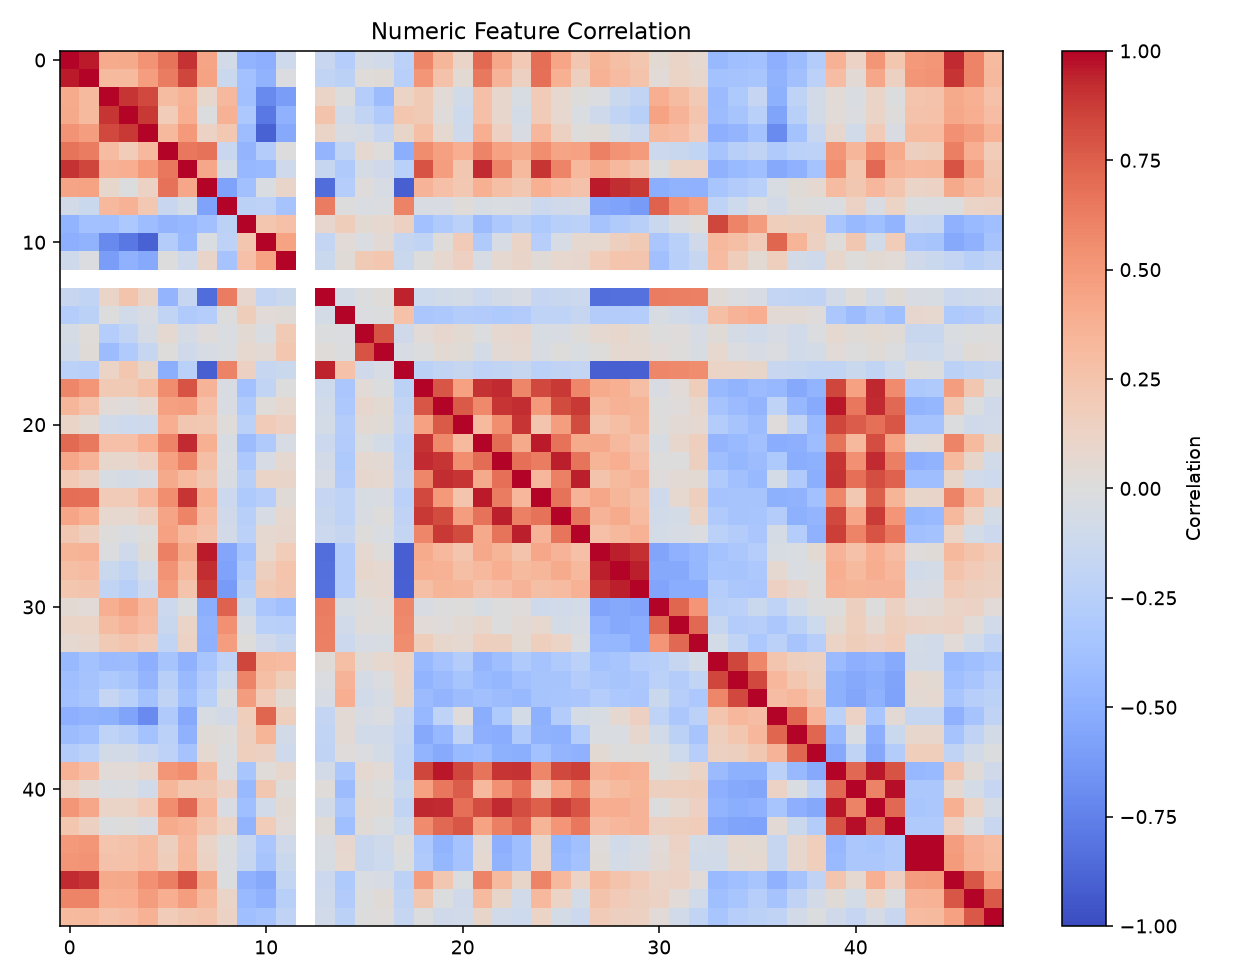

The data file committed next to this chart (first rows):
, pm25, pm10, co, no2, so2, o3, aqi, temperature, humidity, pressure, wind_speed, wind_direction, year, month, day, day_of_week, is_weekend, week_of_year, aqi_lag_1, aqi_lag_2, aqi_lag_3, pm25_lag_1, pm25_lag_2
pm25, 1.0, 0.9557, 0.402, 0.4067, 0.5262, 0.6707, 0.905, 0.4404, -0.07255, -0.4676, -0.4963, -0.1043, , -0.1479, -0.2696, -0.05592, -0.08372, -0.2299, 0.5861, 0.3362, 0.1135, 0.7061, 0.426
pm10, 0.9557, 1.0, 0.319, 0.3203, 0.4747, 0.6286, 0.8388, 0.4461, -0.131, -0.3684, -0.476, -0.01944, , -0.182, -0.2232, 0.02311, 0.02834, -0.253, 0.5105, 0.2619, 0.0508, 0.6417, 0.3529
co, 0.402, 0.319, 1.0, 0.8967, 0.8358, 0.3019, 0.3713, 0.08834, 0.3238, -0.3763, -0.7077, -0.6024, , 0.1107, -0.003202, -0.267, -0.4105, 0.1234, 0.1966, 0.03566, -0.09196, 0.2759, 0.08682
no2, 0.4067, 0.3203, 0.8967, 1.0, 0.8831, 0.183, 0.3835, -0.009011, 0.374, -0.3147, -0.7948, -0.4782, , 0.2543, -0.08262, -0.1876, -0.2958, 0.2291, 0.1973, 0.01394, -0.1115, 0.2734, 0.08724
so2, 0.5262, 0.4747, 0.8358, 0.8831, 1.0, 0.3223, 0.4971, 0.1263, 0.2133, -0.4023, -0.896, -0.5343, , 0.1111, -0.0364, -0.05789, -0.1619, 0.09568, 0.2854, 0.06281, -0.1073, 0.3854, 0.1443
o3, 0.6707, 0.6286, 0.3019, 0.183, 0.3223, 1.0, 0.6539, 0.6789, -0.1464, -0.4551, -0.2805, -0.004955, , -0.4555, -0.1799, 0.06509, 0.001408, -0.5032, 0.5579, 0.4681, 0.3852, 0.5983, 0.4588
aqi, 0.905, 0.8388, 0.3713, 0.3835, 0.4971, 0.6539, 1.0, 0.4283, -0.06581, -0.443, -0.4245, -0.103, , -0.1505, -0.2975, -0.05856, -0.09406, -0.2413, 0.7905, 0.4754, 0.2191, 0.9263, 0.5952
temperature, 0.4404, 0.4461, 0.08834, -0.009011, 0.1263, 0.6789, 0.4283, 1.0, -0.5781, -0.3767, -0.02954, 0.1026, , -0.8493, -0.2713, 0.009857, -0.05334, -0.9081, 0.3522, 0.2752, 0.2115, 0.3774, 0.2886
humidity, -0.07255, -0.131, 0.3238, 0.374, 0.2133, -0.1464, -0.06581, -0.5781, 1.0, -0.2223, -0.2121, -0.352, , 0.6305, -0.0006171, -0.02842, -0.01633, 0.6056, -0.03892, -0.03361, 0.02253, -0.03999, -0.02467
pressure, -0.4676, -0.3684, -0.3763, -0.3147, -0.4023, -0.4551, -0.443, -0.3767, -0.2223, 1.0, 0.2297, 0.2798, , 0.08127, 0.1778, 0.05323, 0.07612, 0.1393, -0.3722, -0.2907, -0.2301, -0.4068, -0.3172
wind_speed, -0.4963, -0.476, -0.7077, -0.7948, -0.896, -0.2805, -0.4245, -0.02954, -0.2121, 0.2297, 1.0, 0.452, , -0.1777, 0.03528, -0.02405, 0.04415, -0.1556, -0.1915, 0.02146, 0.1929, -0.2916, -0.05212
wind_direction, -0.1043, -0.01944, -0.6024, -0.4782, -0.5343, -0.004955, -0.103, 0.1026, -0.352, 0.2798, 0.452, 1.0, , -0.1283, 0.02714, 0.2002, 0.2268, -0.1271, -0.005646, 0.07345, 0.1479, -0.04835, 0.06266
year, , , , , , , , , , , , , , , , , , , , , , , 
month, -0.1479, -0.182, 0.1107, 0.2543, 0.1111, -0.4555, -0.1505, -0.8493, 0.6305, 0.08127, -0.1777, -0.1283, , 1.0, -0.06623, -0.01324, 0.01674, 0.9397, -0.11, -0.0837, -0.06417, -0.1181, -0.07802
day, -0.2696, -0.2232, -0.003202, -0.08262, -0.0364, -0.1799, -0.2975, -0.2713, -0.0006171, 0.1778, 0.03528, 0.02714, , -0.06623, 1.0, -0.01814, -0.01306, 0.2703, -0.3298, -0.3132, -0.2772, -0.283, -0.3048
day_of_week, -0.05592, 0.02311, -0.267, -0.1876, -0.05789, 0.06509, -0.05856, 0.009857, -0.02842, 0.05323, -0.02405, 0.2002, , -0.01324, -0.01814, 1.0, 0.7906, -0.09476, 0.03645, 0.08294, 0.05305, -0.01067, 0.0682
is_weekend, -0.08372, 0.02834, -0.4105, -0.2958, -0.1619, 0.001408, -0.09406, -0.05334, -0.01633, 0.07612, 0.04415, 0.2268, , 0.01674, -0.01306, 0.7906, 1.0, -0.04795, -0.01544, 0.04806, 0.02963, -0.06316, 0.0443
week_of_year, -0.2299, -0.253, 0.1234, 0.2291, 0.09568, -0.5032, -0.2413, -0.9081, 0.6056, 0.1393, -0.1556, -0.1271, , 0.9397, 0.2703, -0.09476, -0.04795, 1.0, -0.2213, -0.1949, -0.1624, -0.2099, -0.1856
aqi_lag_1, 0.5861, 0.5105, 0.1966, 0.1973, 0.2854, 0.5579, 0.7905, 0.3522, -0.03892, -0.3722, -0.1915, -0.005646, , -0.11, -0.3298, 0.03645, -0.01544, -0.2213, 1.0, 0.7818, 0.4543, 0.9023, 0.9233
aqi_lag_2, 0.3362, 0.2619, 0.03566, 0.01394, 0.06281, 0.4681, 0.4754, 0.2752, -0.03361, -0.2907, 0.02146, 0.07345, , -0.0837, -0.3132, 0.08294, 0.04806, -0.1949, 0.7818, 1.0, 0.7725, 0.5722, 0.898
aqi_lag_3, 0.1135, 0.0508, -0.09196, -0.1115, -0.1073, 0.3852, 0.2191, 0.2115, 0.02253, -0.2301, 0.1929, 0.1479, , -0.06417, -0.2772, 0.05305, 0.02963, -0.1624, 0.4543, 0.7725, 1.0, 0.3138, 0.5538
pm25_lag_1, 0.7061, 0.6417, 0.2759, 0.2734, 0.3854, 0.5983, 0.9263, 0.3774, -0.03999, -0.4068, -0.2916, -0.04835, , -0.1181, -0.283, -0.01067, -0.06316, -0.2099, 0.9023, 0.5722, 0.3138, 1.0, 0.6965
pm25_lag_2, 0.426, 0.3529, 0.08682, 0.08724, 0.1443, 0.4588, 0.5952, 0.2886, -0.02467, -0.3172, -0.05212, 0.06266, , -0.07802, -0.3048, 0.0682, 0.0443, -0.1856, 0.9233, 0.898, 0.5538, 0.6965, 1.0
pm25_lag_3, 0.2061, 0.1395, -0.04645, -0.06393, -0.03354, 0.4077, 0.3136, 0.2254, -0.03228, -0.2475, 0.113, 0.103, , -0.05273, -0.2835, 0.08247, 0.06251, -0.1558, 0.5786, 0.92, 0.8937, 0.4065, 0.6833
pm10_lag_1, 0.6896, 0.6816, 0.1887, 0.1904, 0.3291, 0.5532, 0.8946, 0.3825, -0.1213, -0.3105, -0.263, 0.0247, , -0.1647, -0.206, -0.03977, -0.03275, -0.2269, 0.8346, 0.4954, 0.239, 0.9546, 0.631
pm10_lag_2, 0.4318, 0.3768, 0.07166, 0.07208, 0.1343, 0.4436, 0.5943, 0.3078, -0.0954, -0.2507, -0.05178, 0.0773, , -0.1354, -0.2031, -0.0329, 0.006949, -0.1993, 0.8905, 0.8278, 0.4751, 0.6796, 0.9527
pm10_lag_3, 0.224, 0.1526, 0.007466, -0.02529, 0.007556, 0.4543, 0.3268, 0.2595, -0.07426, -0.2339, 0.06986, 0.07821, , -0.1224, -0.152, 0.002318, -0.02674, -0.1733, 0.5785, 0.886, 0.821, 0.4132, 0.6664
temperature_lag_1, 0.3515, 0.3649, -0.01881, -0.1093, 0.02629, 0.6101, 0.409, 0.9553, -0.554, -0.3534, 0.07324, 0.1831, , -0.8366, -0.2803, 0.06667, 0.00525, -0.9089, 0.4028, 0.3213, 0.2417, 0.4199, 0.3476
temperature_lag_2, 0.2884, 0.3092, -0.1256, -0.1856, -0.06397, 0.5237, 0.3209, 0.9144, -0.5775, -0.2931, 0.1525, 0.2439, , -0.8292, -0.2755, 0.08661, 0.06896, -0.9079, 0.3806, 0.3721, 0.2876, 0.3259, 0.39
temperature_lag_3, 0.2316, 0.2542, -0.1857, -0.2426, -0.1183, 0.4865, 0.2545, 0.889, -0.6135, -0.2454, 0.2022, 0.2344, , -0.823, -0.2681, 0.04883, 0.06421, -0.9033, 0.2865, 0.3471, 0.3397, 0.2586, 0.2895
humidity_lag_1, 0.05302, 0.03519, 0.3872, 0.4456, 0.3253, -0.1232, -0.009221, -0.504, 0.7362, -0.1302, -0.3293, -0.3753, , 0.6257, -0.04051, -0.004257, 0.03339, 0.5904, -0.03287, -0.002787, 0.001479, -0.04486, -0.003744
humidity_lag_2, 0.1123, 0.1197, 0.2979, 0.3573, 0.2919, -0.1362, 0.1165, -0.4746, 0.5398, -0.03643, -0.2369, -0.2533, , 0.6185, -0.08178, 0.008998, 0.006908, 0.5731, 0.03422, 0.01214, 0.04213, 0.09199, -0.0002201
humidity_lag_3, 0.06975, 0.0887, 0.198, 0.2402, 0.1891, -0.1889, 0.1302, -0.4827, 0.476, 0.003767, -0.09532, -0.1616, , 0.6095, -0.1223, -0.04739, -0.0406, 0.5595, 0.1719, 0.08861, 0.06327, 0.1591, 0.1494
pressure_lag_1, -0.433, -0.3596, -0.4203, -0.4068, -0.4944, -0.3466, -0.4777, -0.3413, -0.2089, 0.8381, 0.3249, 0.3117, , 0.0254, 0.2822, 0.02878, 0.07229, 0.1224, -0.4311, -0.3575, -0.2741, -0.4574, -0.3931
pressure_lag_2, -0.3897, -0.355, -0.3079, -0.3491, -0.4585, -0.2466, -0.428, -0.283, -0.1098, 0.5941, 0.2878, 0.173, , -0.01801, 0.3558, -0.06237, -0.01735, 0.1124, -0.4684, -0.4203, -0.3447, -0.4235, -0.4473
pressure_lag_3, -0.3683, -0.3436, -0.1673, -0.2368, -0.36, -0.1995, -0.3859, -0.2396, -0.01717, 0.4821, 0.1944, 0.047, , -0.04718, 0.3878, -0.08101, -0.04822, 0.09672, -0.4175, -0.4588, -0.4096, -0.3794, -0.4127
wind_speed_lag_1, -0.496, -0.4725, -0.4869, -0.5671, -0.697, -0.2929, -0.5365, -0.03945, -0.07634, 0.1674, 0.7212, 0.1564, , -0.1739, 0.04525, -0.05087, -0.01573, -0.148, -0.4417, -0.2058, 0.01224, -0.511, -0.3082
wind_speed_lag_2, -0.4098, -0.3784, -0.2064, -0.2456, -0.3651, -0.2323, -0.4778, 0.02567, 0.004694, 0.1494, 0.3464, -0.0781, , -0.1841, 0.04133, -0.09131, -0.09152, -0.1577, -0.5368, -0.4405, -0.1994, -0.4944, -0.5114
wind_speed_lag_3, -0.2769, -0.2326, -0.0756, -0.07183, -0.1457, -0.2118, -0.355, 0.06064, -0.008615, 0.1609, 0.1364, -0.1018, , -0.1975, 0.01074, -0.02036, -0.06336, -0.1882, -0.4677, -0.5282, -0.4293, -0.3991, -0.4846
aqi_roll_3, 0.3724, 0.2909, 0.03754, 0.03292, 0.0855, 0.5126, 0.5491, 0.3013, -0.01782, -0.3412, 0.02061, 0.09052, , -0.07164, -0.3281, 0.059, 0.03764, -0.1882, 0.8433, 0.9625, 0.8405, 0.6688, 0.8973
aqi_roll_7, 0.1305, 0.04474, -0.03113, -0.02066, -0.08788, 0.3407, 0.2339, 0.2215, 0.1303, -0.4323, 0.2259, 0.006357, , 0.02271, -0.4099, 0.02947, -0.005629, -0.1264, 0.459, 0.652, 0.7585, 0.3205, 0.5426
pm25_roll_3, 0.5109, 0.4291, 0.1104, 0.1128, 0.1904, 0.5543, 0.7121, 0.334, -0.0371, -0.3831, -0.08075, 0.05297, , -0.07344, -0.3211, 0.04751, 0.0292, -0.1869, 0.9373, 0.9256, 0.6863, 0.8196, 0.927
pm25_roll_7, 0.2319, 0.1364, -0.009773, 0.006706, -0.03654, 0.4018, 0.3623, 0.2382, 0.1179, -0.4673, 0.187, 0.03221, , 0.02658, -0.3874, 0.03, -0.009504, -0.1151, 0.5697, 0.7174, 0.7884, 0.4514, 0.6243
aqi_change, 0.4946, 0.512, 0.2428, 0.2582, 0.2991, 0.1502, 0.3287, 0.1117, -0.01235, -0.1479, -0.3311, -0.09757, , -0.03209, 0.07838, -0.1339, -0.1061, 0.004802, -0.3186, -0.4632, -0.3523, 0.04224, -0.4957
aqi_change_rate, 0.5106, 0.5275, 0.2624, 0.2673, 0.3081, 0.174, 0.3418, 0.1295, -0.01746, -0.1521, -0.3479, -0.1277, , -0.04545, 0.07167, -0.1358, -0.1105, -0.01017, -0.301, -0.449, -0.3533, 0.05481, -0.476
target_aqi_tplus1, 0.9263, 0.8946, 0.411, 0.4148, 0.5414, 0.6232, 0.7905, 0.409, -0.009221, -0.4777, -0.5365, -0.177, , -0.1222, -0.3107, -0.02815, -0.04728, -0.2196, 0.4754, 0.2191, -0.0097, 0.5952, 0.3136
target_aqi_tplus2, 0.5952, 0.5943, 0.3769, 0.3851, 0.482, 0.3882, 0.4754, 0.3209, 0.1165, -0.428, -0.4778, -0.245, , -0.1026, -0.2842, -0.01085, 0.02556, -0.1952, 0.2191, -0.0097, -0.09822, 0.3136, 0.09379
target_aqi_tplus3, 0.3136, 0.3268, 0.2712, 0.2964, 0.3655, 0.1844, 0.2191, 0.2545, 0.1302, -0.3859, -0.355, -0.1954, , -0.08826, -0.2266, -0.003121, 0.01007, -0.1638, -0.0097, -0.09822, -0.08286, 0.09379, -0.08228
